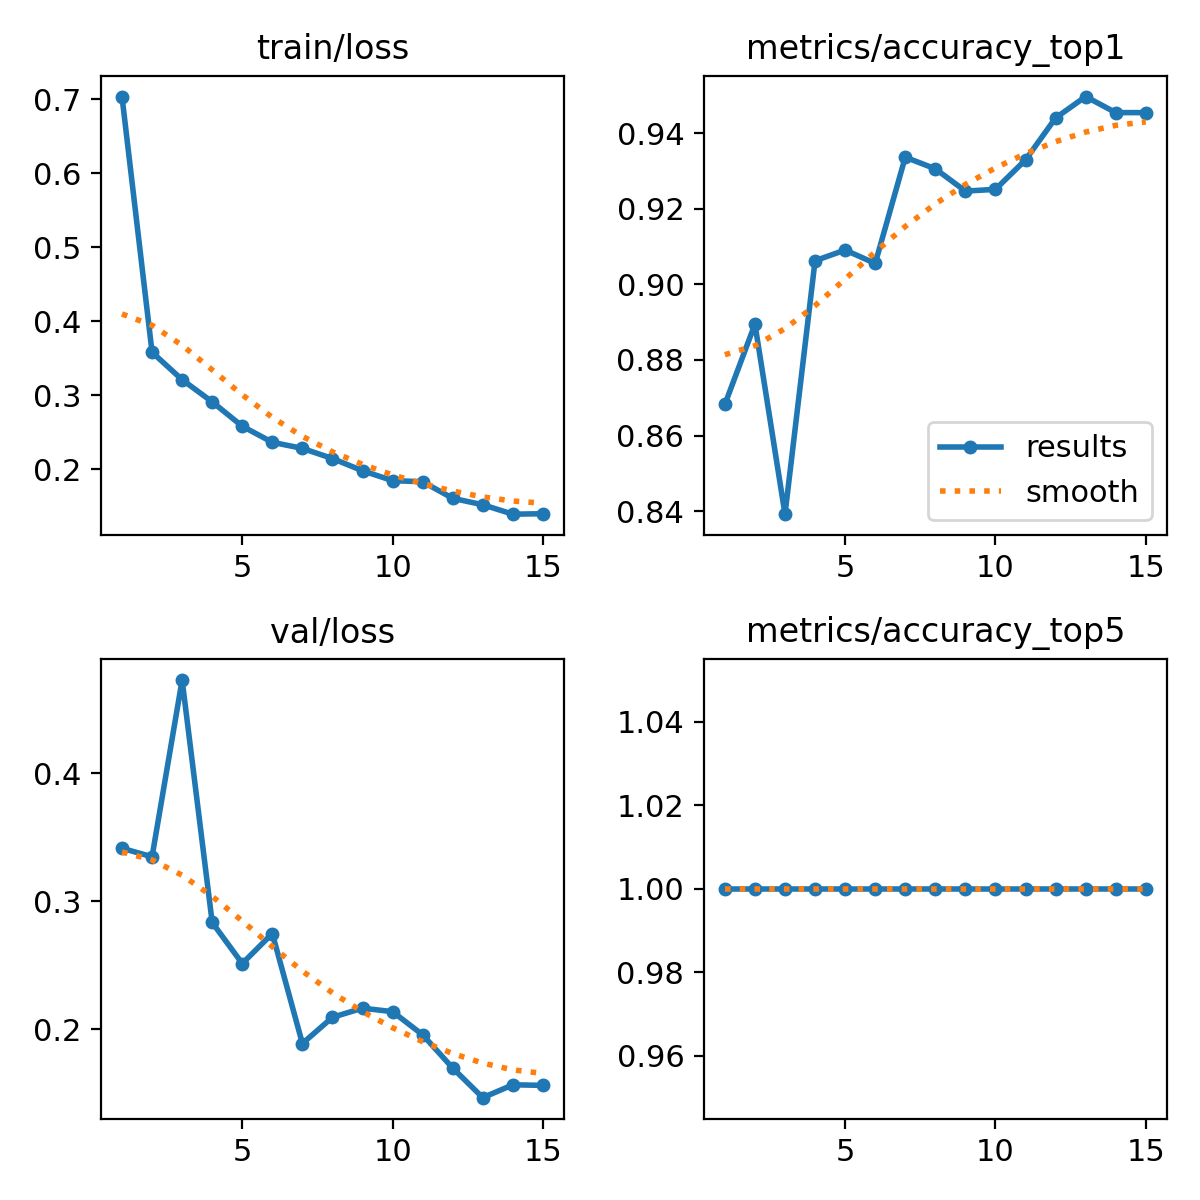

Data behind this chart, as committed beside it:
epoch, time, train/loss, metrics/accuracy_top1, metrics/accuracy_top5, val/loss, lr/pg0, lr/pg1, lr/pg2
1, 88.41, 0.7035, 0.8682, 1, 0.3413, 0.0004151, 0.0004151, 0.0004151
2, 174.3, 0.358, 0.8895, 1, 0.3347, 0.0007769, 0.0007769, 0.0007769
3, 259.6, 0.3209, 0.8392, 1, 0.4725, 0.001084, 0.001084, 0.001084
4, 344.9, 0.291, 0.9063, 1, 0.2834, 0.001002, 0.001002, 0.001002
5, 429.4, 0.2581, 0.9091, 1, 0.2514, 0.00092, 0.00092, 0.00092
6, 516.7, 0.2364, 0.9055, 1, 0.2748, 0.0008375, 0.0008375, 0.0008375
7, 601.9, 0.2281, 0.9336, 1, 0.189, 0.000755, 0.000755, 0.000755
8, 687.7, 0.2144, 0.9306, 1, 0.2094, 0.0006725, 0.0006725, 0.0006725
9, 774, 0.1979, 0.9247, 1, 0.2166, 0.00059, 0.00059, 0.00059
10, 859.5, 0.1845, 0.9252, 1, 0.2139, 0.0005075, 0.0005075, 0.0005075
11, 944.8, 0.1831, 0.9329, 1, 0.1958, 0.000425, 0.000425, 0.000425
12, 1032, 0.1607, 0.944, 1, 0.1699, 0.0003425, 0.0003425, 0.0003425
13, 1117, 0.152, 0.9497, 1, 0.1468, 0.00026, 0.00026, 0.00026
14, 1203, 0.1393, 0.9455, 1, 0.1568, 0.0001775, 0.0001775, 0.0001775
15, 1289, 0.1399, 0.9455, 1, 0.1563, 9.5e-05, 9.5e-05, 9.5e-05
